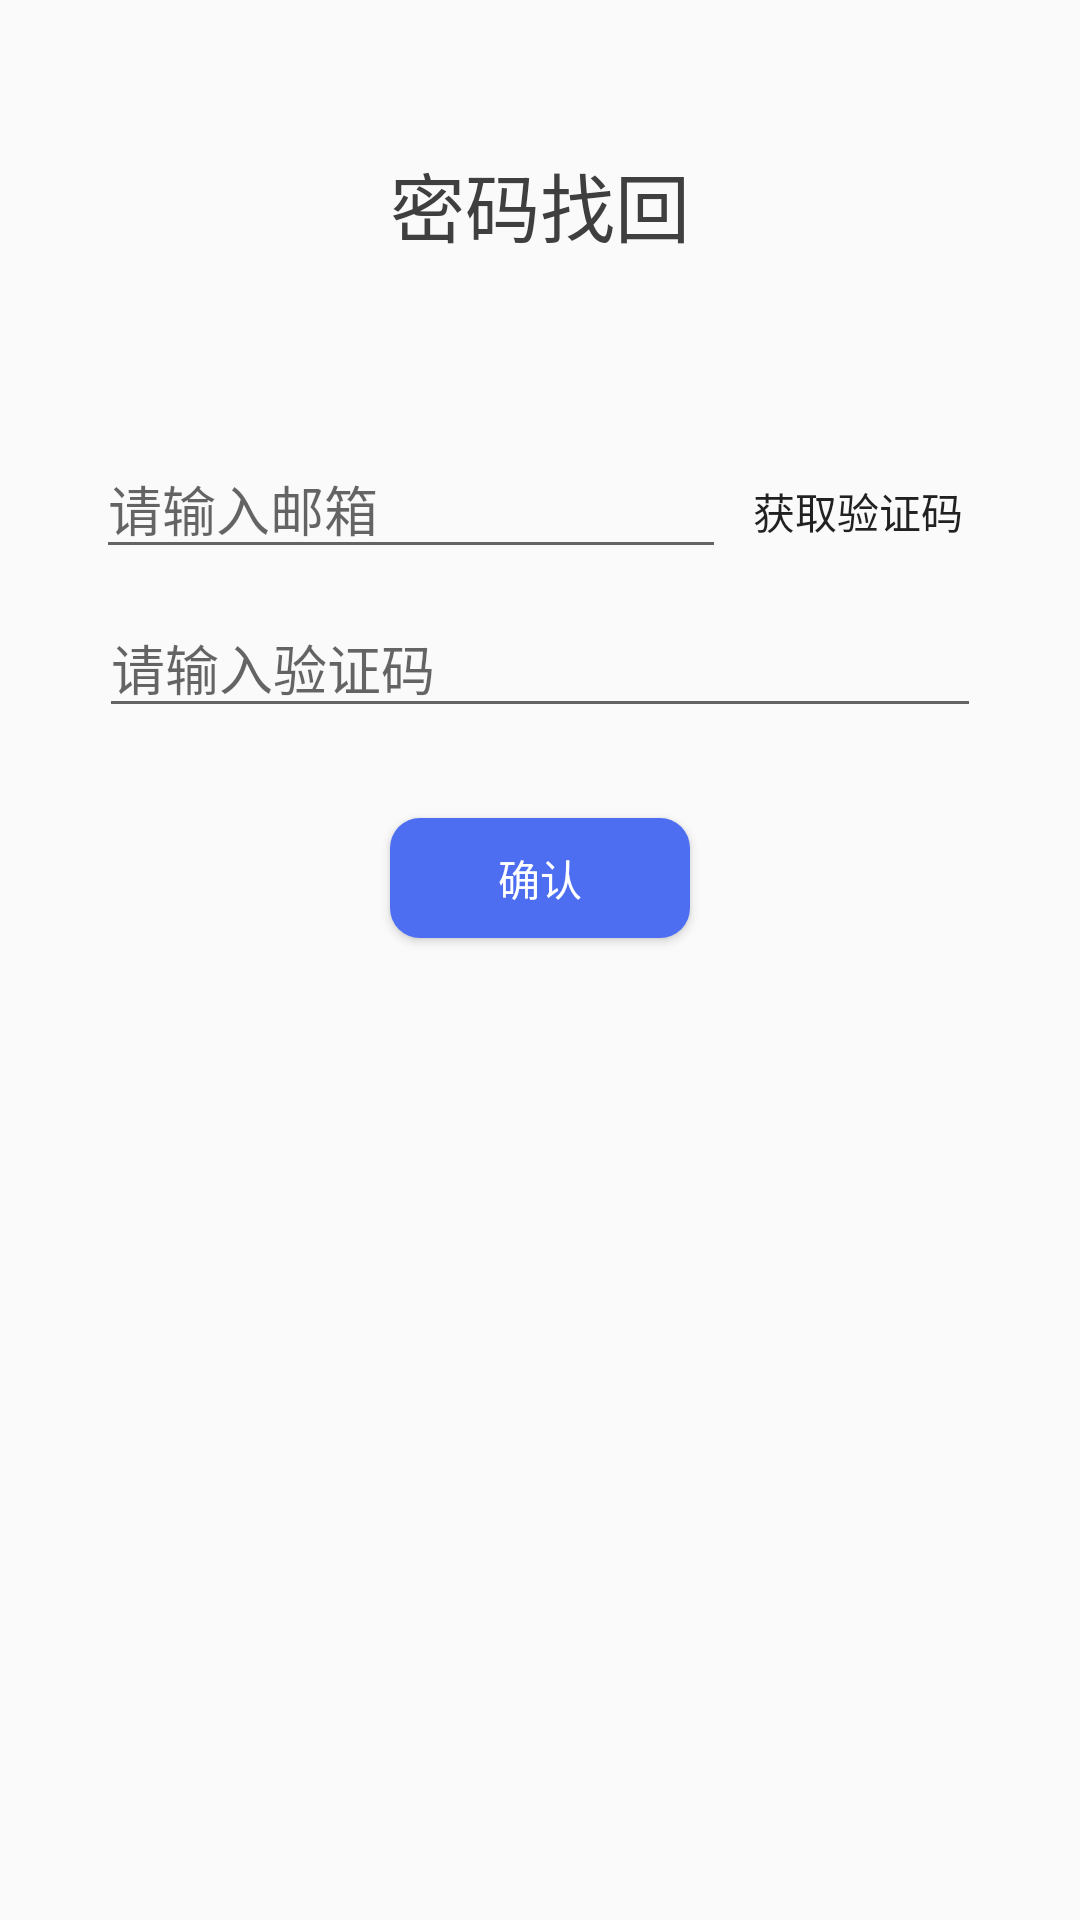

Here is an Android app screen rendered from its layout file. Give the layout XML and the strings, colors and styles it references.
<!-- AndroidManifest.xml: application theme AppTheme -->
<!-- res/layout/activity_forget_pwd.xml -->
<?xml version="1.0" encoding="utf-8"?>
<RelativeLayout xmlns:android="http://schemas.android.com/apk/res/android"
    xmlns:app="http://schemas.android.com/apk/res-auto"
    xmlns:tools="http://schemas.android.com/tools"
    android:layout_width="match_parent"
    android:layout_height="match_parent"
    tools:context=".activity.login.ForgetPwdActivity">

    <TextView
        android:id="@+id/fogetPwdLabel"
        android:layout_width="wrap_content"
        android:layout_height="wrap_content"
        android:layout_centerHorizontal="true"
        android:layout_marginTop="50dp"
        android:text="密码找回"
        android:textColor="#3f3f3f"
        android:textSize="25sp"/>

    <RelativeLayout
        android:id="@+id/temp"
        android:layout_width="wrap_content"
        android:layout_height="wrap_content"
        android:layout_below="@+id/fogetPwdLabel"
        android:layout_centerHorizontal="true"
        android:layout_gravity="center"
        android:layout_marginTop="60dp"
        >

        <EditText
            android:id="@+id/changePwdEmail"
            android:layout_width="wrap_content"
            android:layout_height="wrap_content"
            android:layout_marginStart="2dp"
            android:ems="10"
            android:hint="请输入邮箱" />

        <Button
            android:id="@+id/getCodeBtn"
            android:layout_width="wrap_content"
            android:layout_height="wrap_content"
            android:layout_toEndOf="@id/changePwdEmail"
            android:background="@null"
            android:text="获取验证码" />

    </RelativeLayout>

        <EditText
            android:ems="14"
            android:hint="请输入验证码"
            android:id="@+id/inputIdentifyCode"
            android:layout_width="wrap_content"
            android:layout_height="wrap_content"
            android:layout_centerHorizontal="true"
            android:layout_below="@id/temp"
            android:layout_marginTop="5dp"
            android:layout_toEndOf="@+id/text2"
            android:inputType="number"/>


    <Button
        android:id="@+id/changePwd"
        android:layout_below="@+id/inputIdentifyCode"
        android:layout_centerHorizontal="true"
        android:textColor="#FFF"
        android:layout_width="100dp"
        android:layout_height="40dp"
        android:layout_marginTop="30dp"
        android:background="@drawable/button_style"
        android:text="确认">

    </Button>
</RelativeLayout>
<!-- resources referenced by this layout -->
<resources>
  <!-- drawable button_style (drawable) -->
  <?xml version="1.0" encoding="utf-8"?>
  <shape xmlns:android="http://schemas.android.com/apk/res/android" android:shape="rectangle">
      <solid android:color="#4e6ef2"/>
      <corners android:radius="10dp" />
  </shape>
  <style name="AppTheme" parent="Theme.AppCompat.Light.NoActionBar">
          
          <item name="colorPrimary">@color/colorPrimary</item>
          <item name="colorPrimaryDark">@color/colorPrimaryDark</item>
          <item name="colorAccent">@color/colorAccent</item>
      </style>
  <color name="colorPrimary">#696969</color>
  <color name="colorPrimaryDark">#696969</color>
  <color name="colorAccent">#3366ff</color>
</resources>
